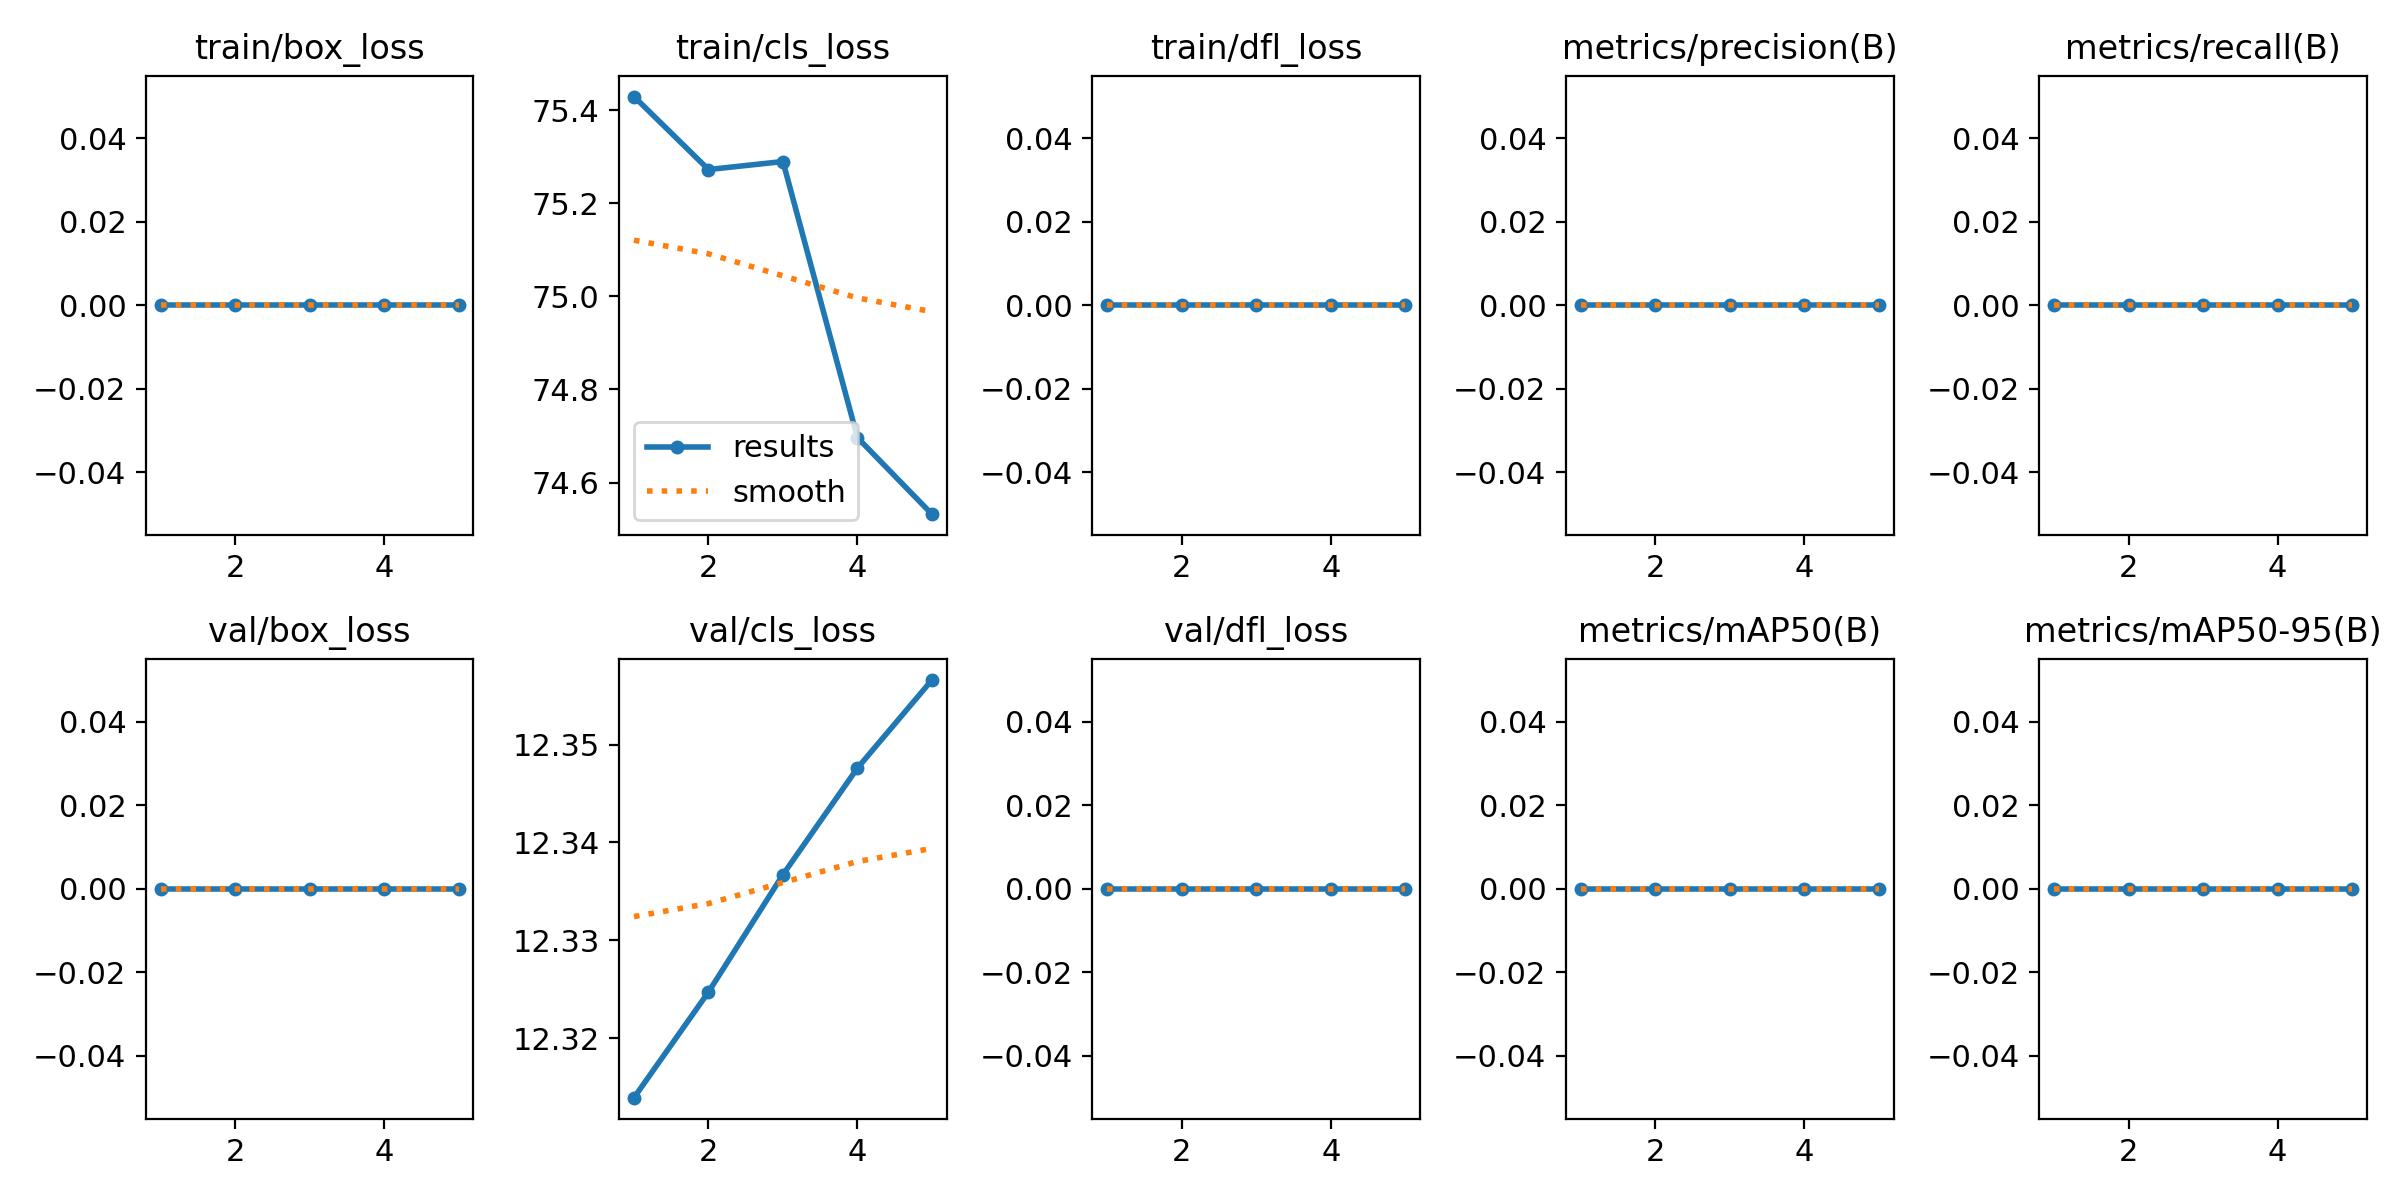

The file beside this chart, header and first rows:
epoch, time, train/box_loss, train/cls_loss, train/dfl_loss, metrics/precision(B), metrics/recall(B), metrics/mAP50(B), metrics/mAP50-95(B), val/box_loss, val/cls_loss, val/dfl_loss, lr/pg0, lr/pg1, lr/pg2
1, 18.38, 0, 75.43, 0, 0, 0, 0, 0, 0, 12.31, 0, 0, 0, 0
2, 26.45, 0, 75.27, 0, 0, 0, 0, 0, 0, 12.32, 0, 1.604e-05, 1.604e-05, 1.604e-05
3, 32.82, 0, 75.29, 0, 0, 0, 0, 0, 0, 12.34, 0, 2.416e-05, 2.416e-05, 2.416e-05
4, 38.26, 0, 74.7, 0, 0, 0, 0, 0, 0, 12.35, 0, 2.436e-05, 2.436e-05, 2.436e-05
5, 44.76, 0, 74.53, 0, 0, 0, 0, 0, 0, 12.36, 0, 1.664e-05, 1.664e-05, 1.664e-05
